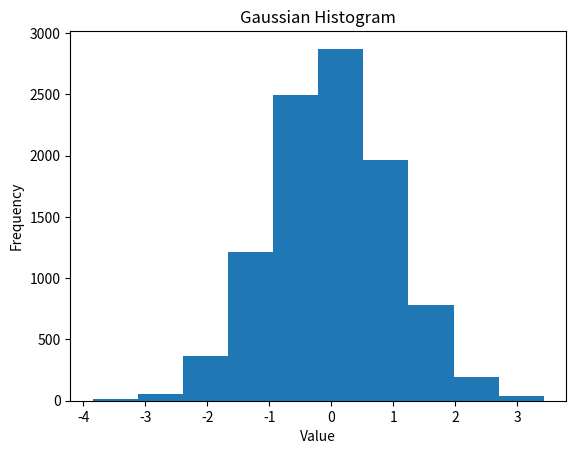

This chart was generated by the following Python code:
import matplotlib.pyplot as plt
import numpy as np

gaussian_numbers = np.random.normal(size=10000)

plt.hist(gaussian_numbers)
plt.title("Gaussian Histogram")
plt.xlabel("Value")
plt.ylabel("Frequency")
plt.show()
